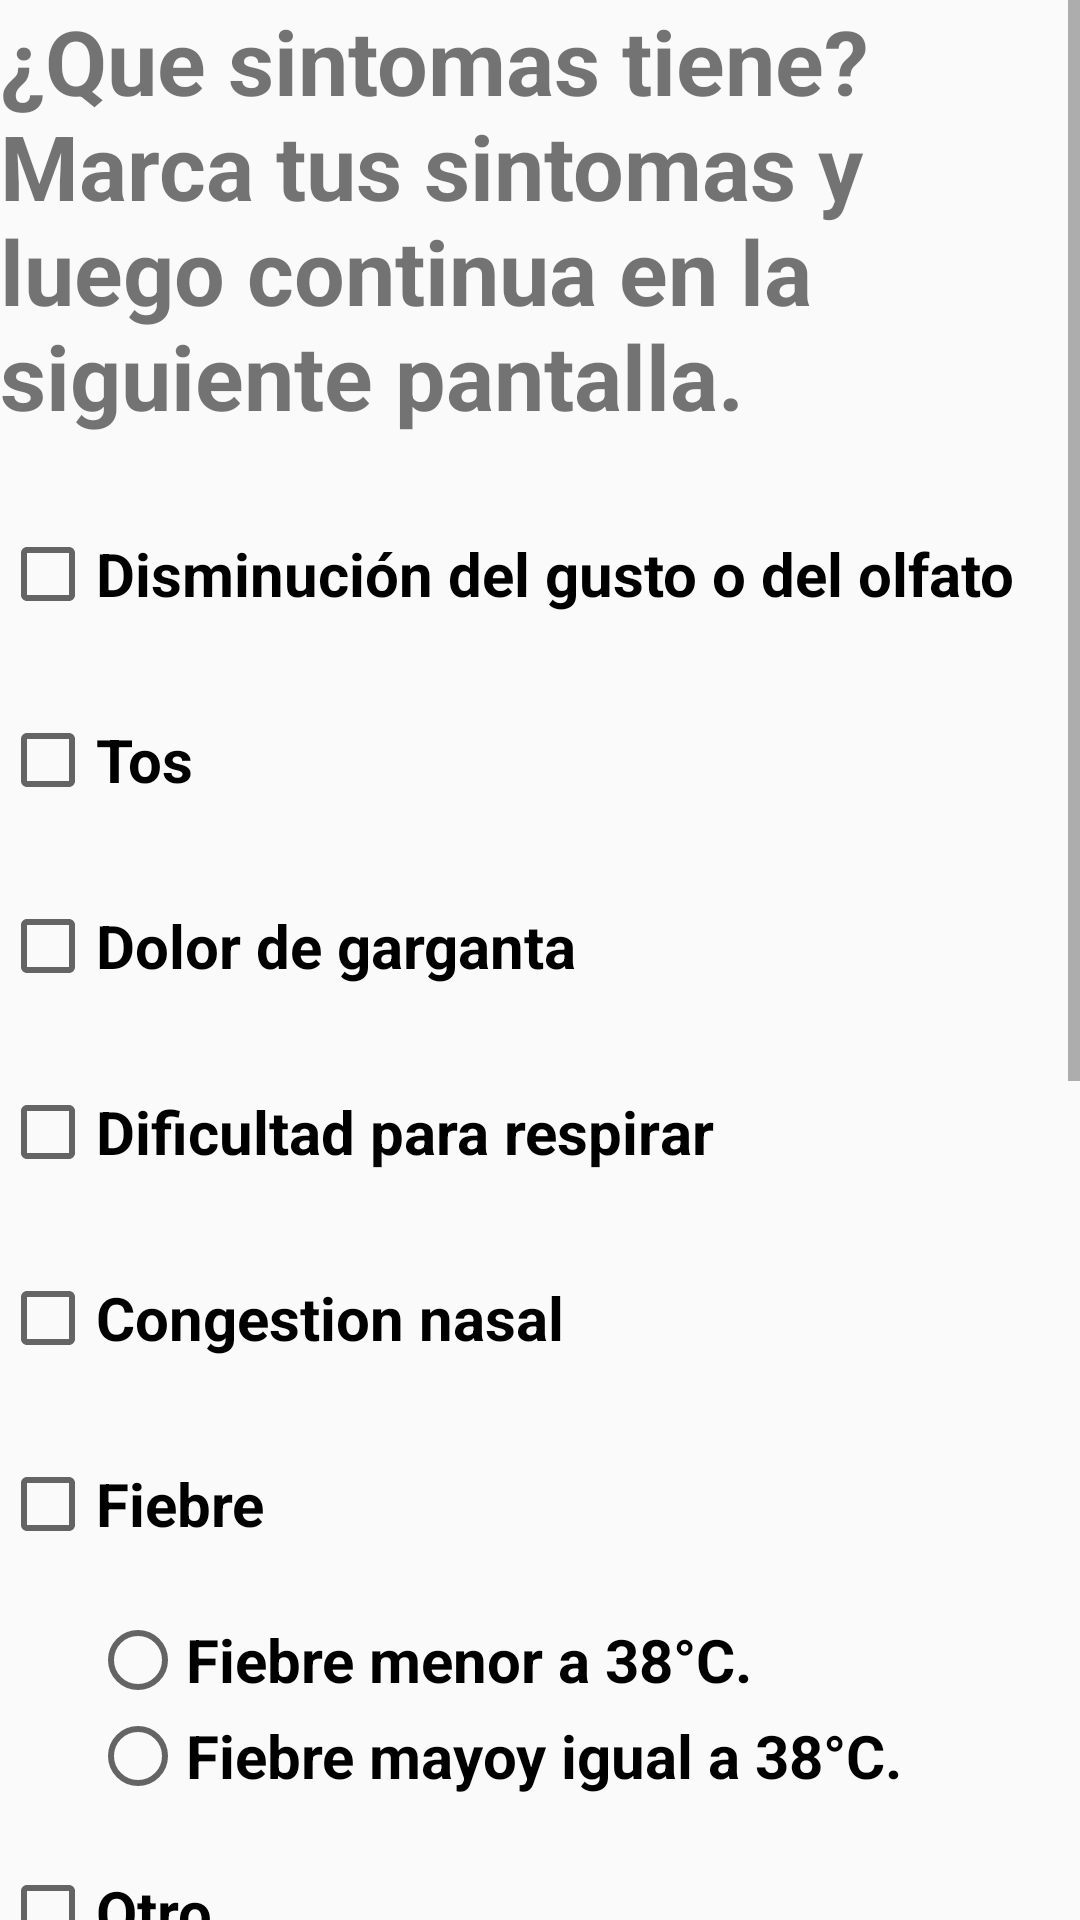

Reconstruct the res/layout file that produces this screen, plus the resources it refers to.
<!-- AndroidManifest.xml: application theme AppTheme -->
<!-- res/layout/activity_regsintomas.xml -->
<?xml version="1.0" encoding="utf-8"?>
<LinearLayout xmlns:android="http://schemas.android.com/apk/res/android"
    xmlns:tools="http://schemas.android.com/tools"
    android:layout_width="match_parent"
    android:layout_height="match_parent"
    android:orientation="vertical"
    tools:context=".regsintomas">

    <ScrollView
        android:layout_width="match_parent"
        android:layout_height="wrap_content">

        <androidx.appcompat.widget.LinearLayoutCompat
            android:layout_width="match_parent"
            android:layout_height="match_parent"
            android:orientation="vertical">

    <TextView
        android:id="@+id/textView1"
        android:layout_width="match_parent"
        android:layout_height="wrap_content"
        android:layout_marginBottom="30dp"
        android:text="¿Que sintomas tiene?
              Marca tus sintomas y luego continua en la siguiente pantalla."
        android:textSize="30dp"
        android:textStyle="bold" />

    <CheckBox
        android:id="@+id/chkgusto"
        android:layout_width="match_parent"
        android:layout_height="wrap_content"
        android:layout_marginBottom="30dp"
        android:textSize="20dp"
        android:textStyle="bold"
        android:text="Disminución del gusto o del olfato" />

    <CheckBox
        android:id="@+id/chktos"
        android:layout_width="match_parent"
        android:layout_height="wrap_content"
        android:layout_marginBottom="30dp"
        android:textSize="20dp"
        android:textStyle="bold"
        android:text="Tos" />

    <CheckBox
        android:id="@+id/chkgarganta"
        android:layout_width="match_parent"
        android:layout_height="wrap_content"
        android:layout_marginBottom="30dp"
        android:textSize="20dp"
        android:textStyle="bold"
        android:text="Dolor de garganta" />

    <CheckBox
        android:id="@+id/chkrespirar"
        android:layout_width="match_parent"
        android:layout_height="wrap_content"
        android:layout_marginBottom="30dp"
        android:textSize="20dp"
        android:textStyle="bold"
        android:text="Dificultad para respirar" />

    <CheckBox
        android:id="@+id/chkcongestion"
        android:layout_width="match_parent"
        android:layout_height="wrap_content"
        android:layout_marginBottom="30dp"
        android:textSize="20dp"
        android:textStyle="bold"
        android:text="Congestion nasal" />

    <CheckBox
        android:id="@+id/chkfiebre"
        android:layout_width="match_parent"
        android:layout_height="wrap_content"
        android:layout_marginBottom="20dp"
        android:textSize="20dp"
        android:textStyle="bold"
        android:text="Fiebre" />

            <RadioGroup
                android:id="@+id/rgfiebre"
                android:layout_width="wrap_content"
                android:layout_height="wrap_content">
    <RadioButton
        android:id="@+id/rbtfiebre1"
        android:layout_marginLeft="30dp"
        android:layout_width="match_parent"
        android:layout_height="wrap_content"
        android:text="Fiebre menor a 38°C."
        android:textAlignment="gravity"
        android:textSize="20dp"
        android:textStyle="bold" />

    <RadioButton
        android:id="@+id/rbtfiebre2"
        android:layout_marginLeft="30dp"
        android:layout_width="match_parent"
        android:layout_height="wrap_content"
        android:textSize="20dp"
        android:textStyle="bold"
        android:layout_marginBottom="20dp"
        android:text="Fiebre mayoy igual a 38°C." />

            </RadioGroup>

    <CheckBox
        android:id="@+id/chkotro"
        android:layout_width="match_parent"
        android:layout_height="wrap_content"
        android:layout_marginBottom="20dp"
        android:textSize="20dp"
        android:textStyle="bold"
        android:text="Otro" />

    <EditText
        android:id="@+id/edtOtro"
        android:layout_width="match_parent"
        android:layout_height="wrap_content"
        android:layout_marginBottom="20dp"
        android:textSize="20dp"
        android:inputType="text"
        android:maxLength="300"/>

    <TextView
        android:id="@+id/textView2"
        android:layout_width="match_parent"
        android:layout_height="wrap_content"
        android:layout_marginBottom="20dp"
        android:text="¿En qué fecha iniciaron los sintomas?
        Sino recuerdas la fecha exacta, coloca una fecha aproximada."
        android:textSize="20dp"
        android:textStyle="bold" />

    <TextView
        android:id="@+id/textView3"
        android:layout_width="wrap_content"
        android:layout_height="wrap_content"
        android:textStyle="bold"
        android:text="Dia" />

    <Spinner
        android:id="@+id/spiDia"
        android:layout_width="match_parent"
        android:layout_height="wrap_content"
        android:spinnerMode="dropdown"
        android:layout_marginBottom="20dp"/>

    <TextView
        android:id="@+id/textView4"
        android:layout_width="wrap_content"
        android:layout_height="wrap_content"
        android:textStyle="bold"
        android:text="Mes" />

    <Spinner
        android:id="@+id/spiMes"
        android:layout_width="match_parent"
        android:layout_height="wrap_content"
        android:spinnerMode="dropdown"
        android:layout_marginBottom="20dp"/>

    <TextView
        android:id="@+id/textView5"
        android:layout_width="wrap_content"
        android:layout_height="wrap_content"
        android:textStyle="bold"
        android:text="Año" />

    <Spinner
        android:id="@+id/spiAno"
        android:layout_width="match_parent"
        android:layout_height="wrap_content"
        android:spinnerMode="dropdown"
        android:layout_marginBottom="30dp"/>

    <Button
        android:id="@+id/btnContinuar"
        android:layout_width="match_parent"
        android:layout_height="wrap_content"
        android:background="#F44336"
        android:text="Continuar"
        android:textColor="#FCFBFB"
        android:textSize="15sp"
        android:textStyle="bold"
        android:layout_marginBottom="10dp"/>

    <Button
        android:id="@+id/btnRetroceder"
        android:layout_width="match_parent"
        android:layout_height="wrap_content"
        android:background="#F44336"
        android:text="Menu Principal"
        android:textColor="#FCFBFB"
        android:textSize="15sp"
        android:textStyle="bold" />

        </androidx.appcompat.widget.LinearLayoutCompat>

    </ScrollView>

</LinearLayout>
<!-- resources referenced by this layout -->
<resources>
  <style name="AppTheme" parent="Theme.AppCompat.Light.DarkActionBar">
          
          <item name="colorPrimary">@color/colorletrapais</item>
          <item name="colorPrimaryDark">@color/colorpais</item>
          <item name="colorAccent">@color/colorAccent</item>
      </style>
  <color name="colorletrapais">#FFFFFF</color>
  <color name="colorpais">#cb3234</color>
  <color name="colorAccent">#D81B60</color>
</resources>
